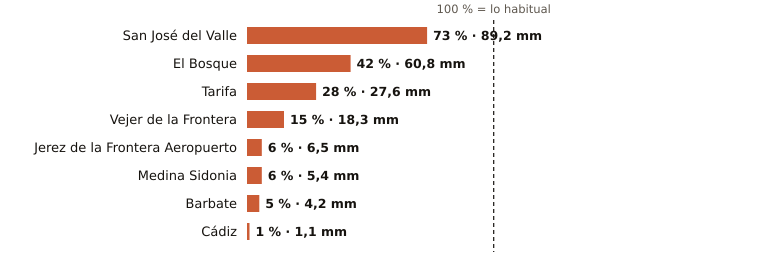

Source data for this figure (header and first rows):
estacion, provincia, indicativo, mm_otono, referencia_mm, pct, periodo_referencia, hasta, hora
San José del Valle, Cádiz, 5950X, 89.2, 122.3, 73, 2008-2025, 2026-11-01, 10
El Bosque, Cádiz, 5941X, 60.8, 143.1, 42, 2008-2025, 2026-11-01, 9
Tarifa, Cádiz, 6001, 27.6, 99.4, 28, 1991-2020, 2026-11-01, 10
Vejer de la Frontera, Cádiz, 5995B, 18.3, 122.8, 15, 1991-2020, 2026-11-01, 10
Jerez de la Frontera Aeropuerto, Cádiz, 5960, 6.5, 115.0, 6, 1991-2020, 2026-11-01, 10
Medina Sidonia, Cádiz, 5983X, 5.4, 86.8, 6, 2006-2025, 2026-11-01, 9
Barbate, Cádiz, 5996B, 4.2, 77.5, 5, 2010-2025, 2026-11-01, 9
Cádiz, Cádiz, 5973, 1.1, 104.6, 1, 1991-2020, 2026-11-01, 10
